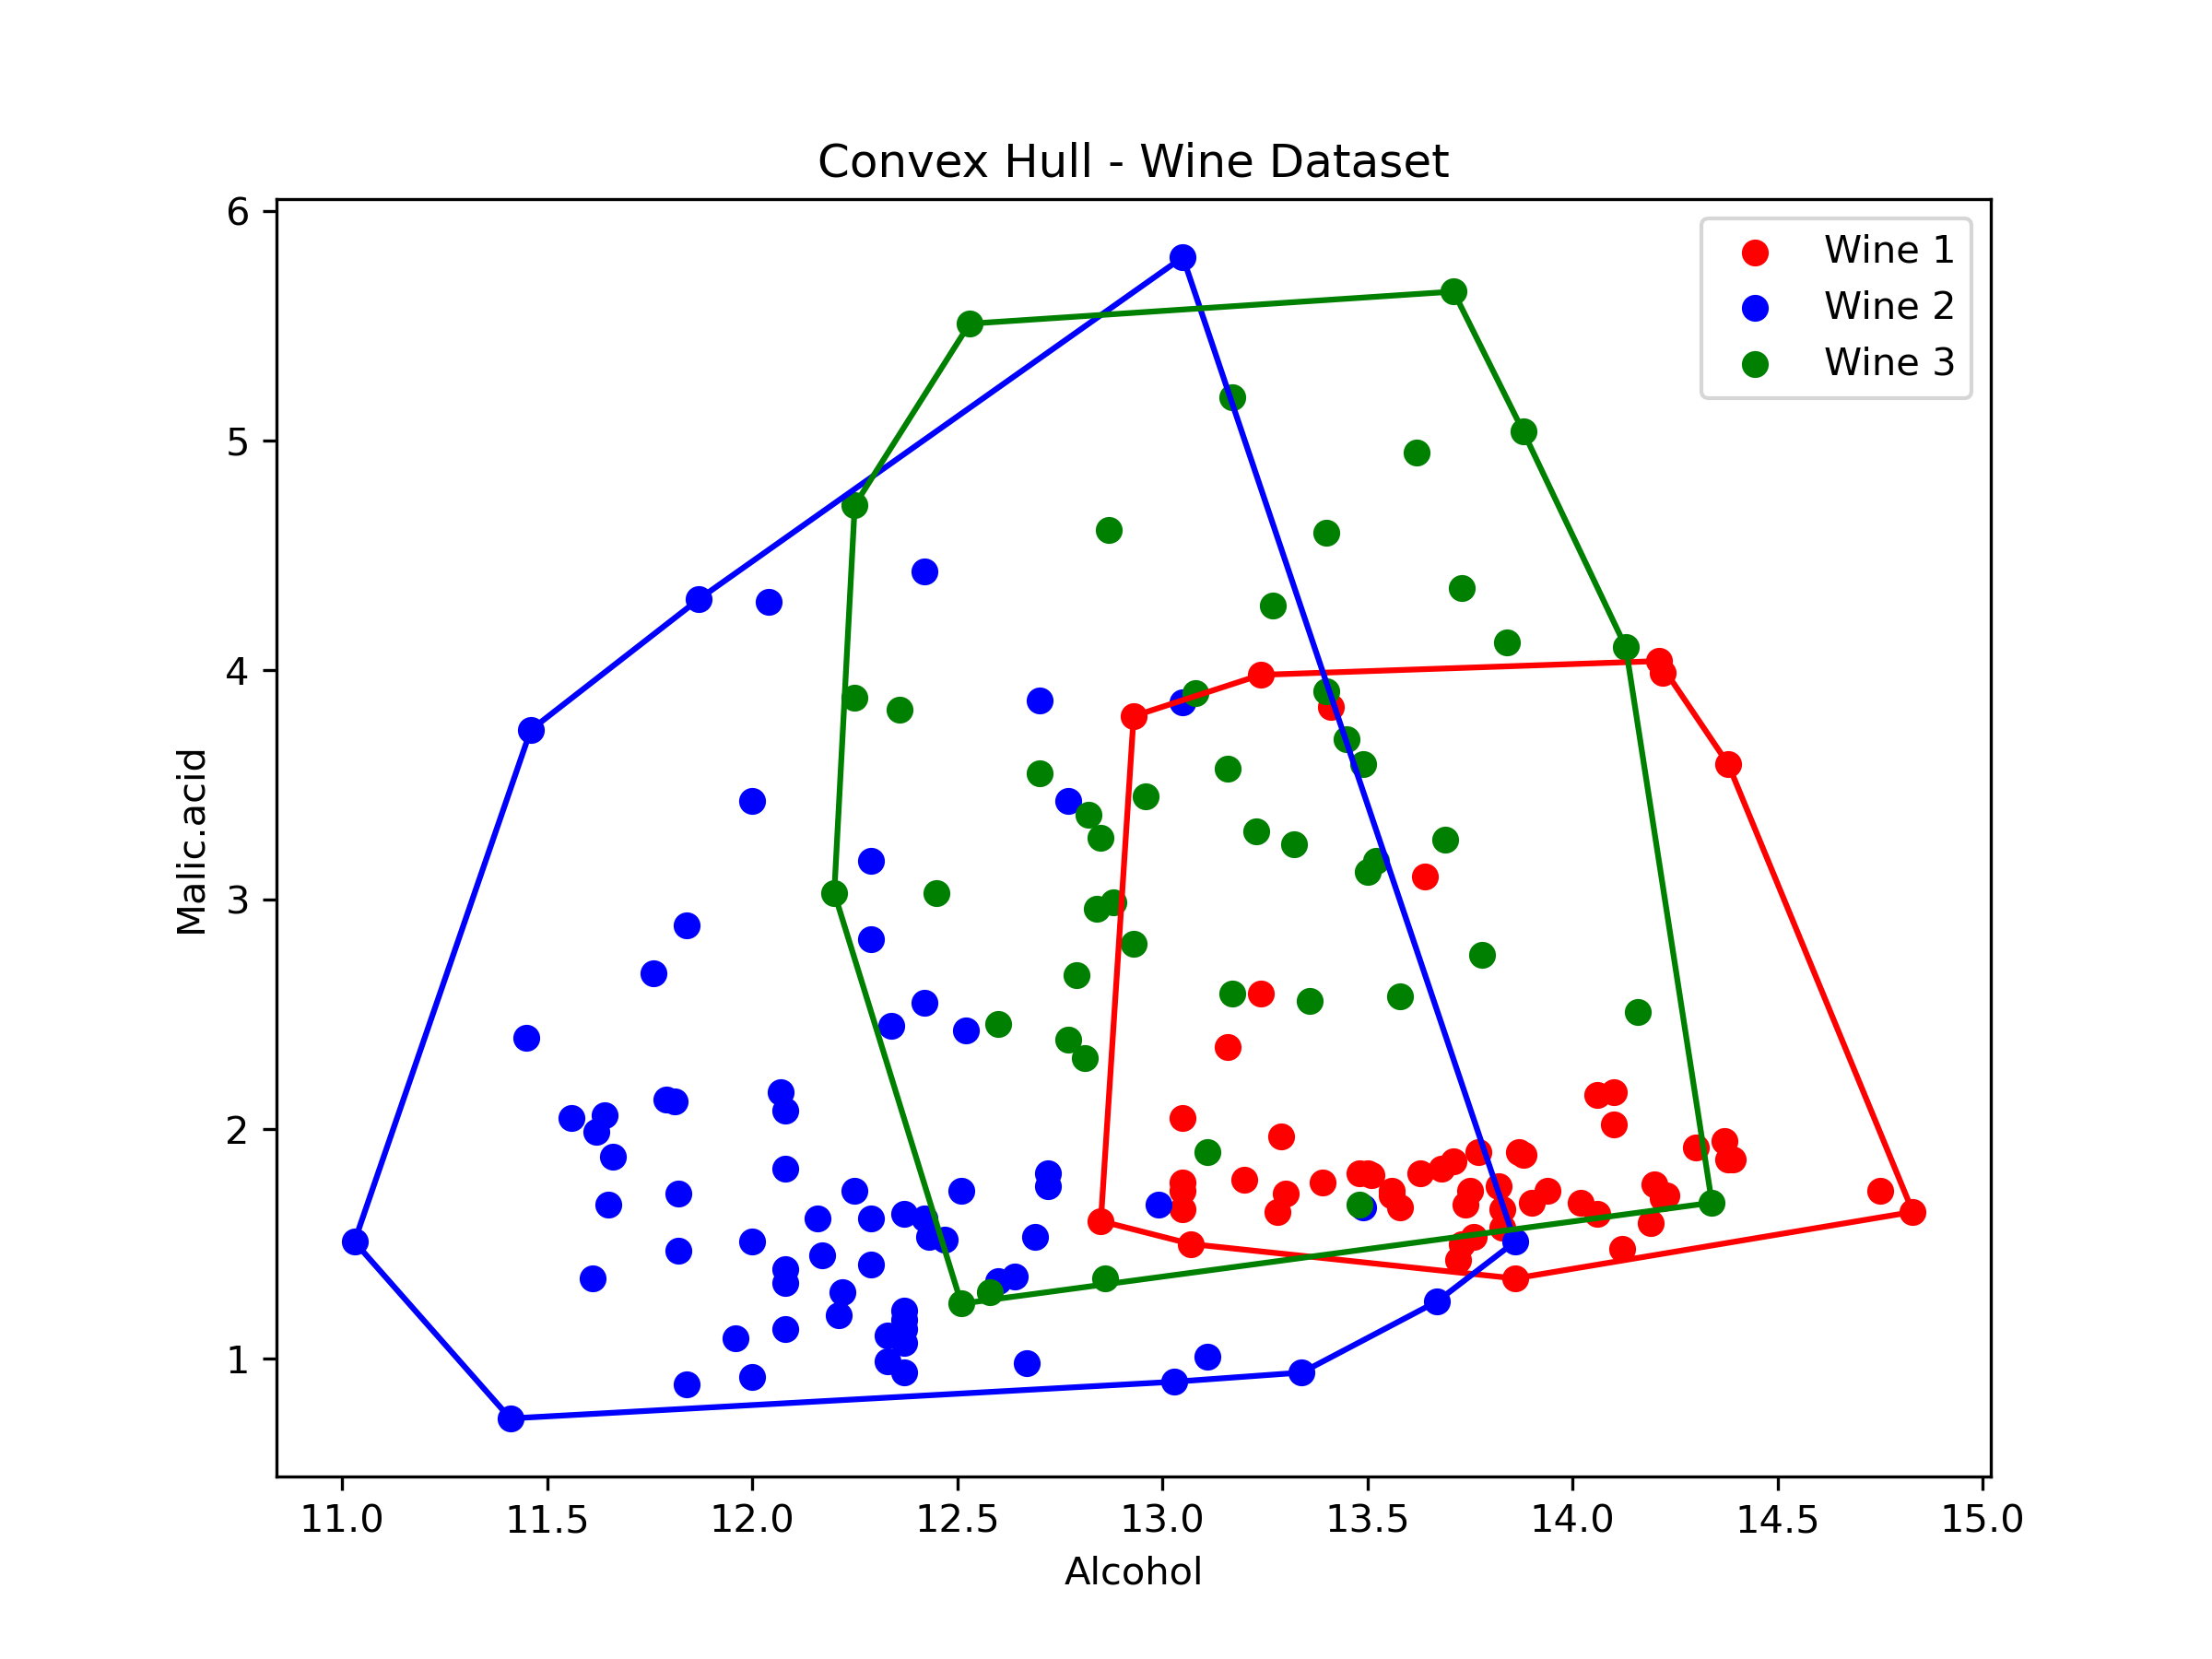

Source code (Python):
import pandas as pd
import matplotlib.pyplot as plt
from scipy.spatial import ConvexHull

data = pd.read_csv("wine.csv", sep=";")

# seleccionar variables
x_col = "Alcohol"
y_col = "Malic.acid"
group_col = "Wine"

plt.figure(figsize=(8,6))

# colors per grup
colors = ["red", "blue", "green"]

# recórrer cada grup
for i, wine_type in enumerate(data[group_col].unique()):
    subset = data[data[group_col] == wine_type]
    
    x = subset[x_col].values
    y = subset[y_col].values
    
    points = list(zip(x, y))
    
    # scatter
    plt.scatter(x, y, color=colors[i], label=f"Wine {wine_type}")
    
    # convex hull (mínim 3 punts)
    if len(points) >= 3:
        hull = ConvexHull(points)
        hull_points = hull.vertices
        
        for simplex in hull.simplices:
            plt.plot(x[simplex], y[simplex], colors[i])

# etiquetes
plt.xlabel(x_col)
plt.ylabel(y_col)
plt.title("Convex Hull - Wine Dataset")
plt.legend()

# guardar imatge
plt.savefig("convex_hull.png", dpi=300)

plt.show()
